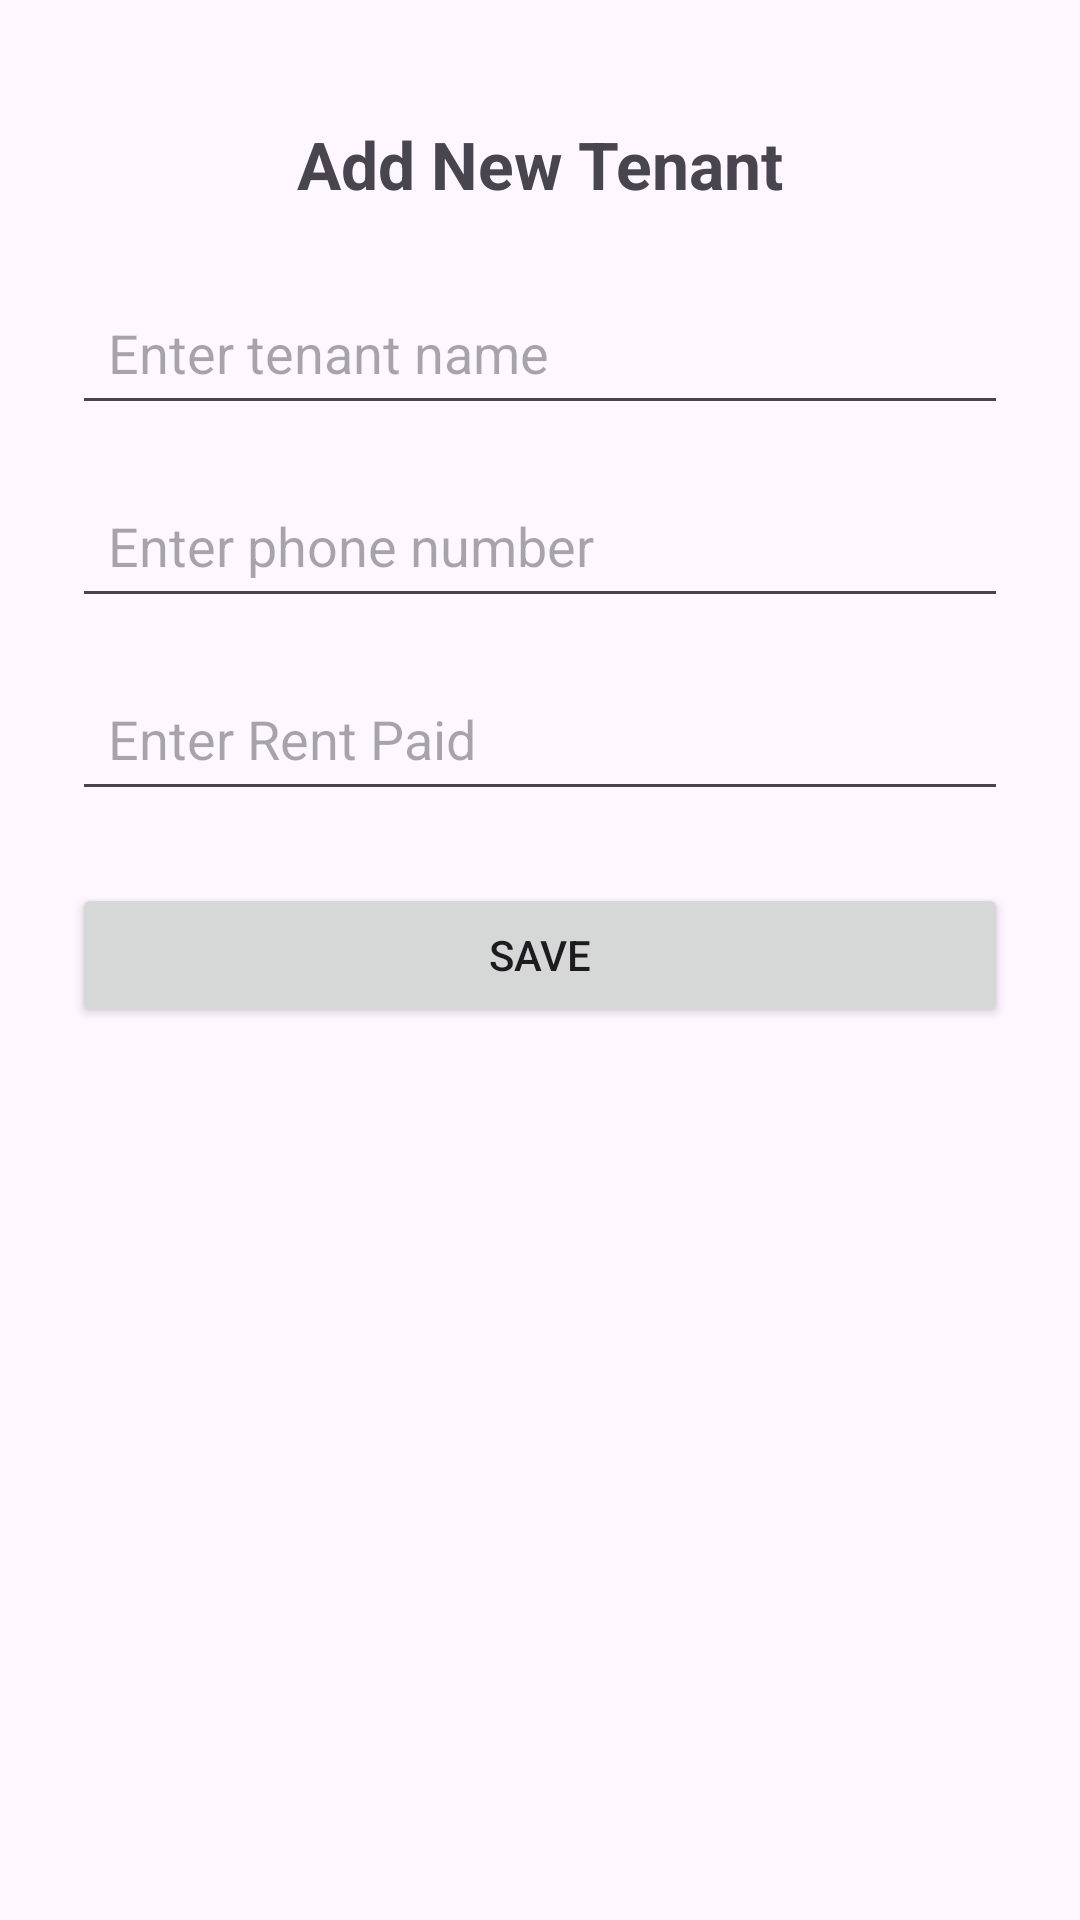

This screen was rendered from an Android layout file. Write that file and the resources it references.
<!-- AndroidManifest.xml: application theme Theme.TenantManagementSyatem -->
<!-- res/layout/fragment_add_tenant.xml -->
<?xml version="1.0" encoding="utf-8"?>
<androidx.constraintlayout.widget.ConstraintLayout
    xmlns:android="http://schemas.android.com/apk/res/android"
    xmlns:app="http://schemas.android.com/apk/res-auto"
    android:layout_width="match_parent"
    android:layout_height="match_parent"
    android:padding="24dp">

    <TextView
        android:id="@+id/addTenantTitleTextView"
        android:layout_width="wrap_content"
        android:layout_height="wrap_content"
        android:text="Add New Tenant"
        android:textSize="22sp"
        android:textStyle="bold"
        android:layout_marginTop="16dp"
        app:layout_constraintTop_toTopOf="parent"
        app:layout_constraintStart_toStartOf="parent"
        app:layout_constraintEnd_toEndOf="parent" />

    <EditText
        android:id="@+id/tenantNameEditText"
        android:layout_width="0dp"
        android:layout_height="wrap_content"
        android:hint="Enter tenant name"
        android:minHeight="48dp"
        android:padding="12dp"
        android:layout_marginTop="24dp"
        app:layout_constraintTop_toBottomOf="@id/addTenantTitleTextView"
        app:layout_constraintStart_toStartOf="parent"
        app:layout_constraintEnd_toEndOf="parent" />

    <EditText
        android:id="@+id/phoneEditText"
        android:layout_width="0dp"
        android:layout_height="wrap_content"
        android:hint="Enter phone number"
        android:inputType="phone"
        android:minHeight="48dp"
        android:padding="12dp"
        android:layout_marginTop="16dp"
        app:layout_constraintTop_toBottomOf="@id/tenantNameEditText"
        app:layout_constraintStart_toStartOf="parent"
        app:layout_constraintEnd_toEndOf="parent" />

    <EditText
        android:id="@+id/rentEditText"
        android:layout_width="0dp"
        android:layout_height="wrap_content"
        android:hint="Enter Rent Paid"
        android:inputType="numberDecimal"
        android:minHeight="48dp"
        android:padding="12dp"
        android:layout_marginTop="16dp"
        app:layout_constraintTop_toBottomOf="@id/phoneEditText"
        app:layout_constraintStart_toStartOf="parent"
        app:layout_constraintEnd_toEndOf="parent" />

    <Button
        android:id="@+id/saveButton"
        android:layout_width="0dp"
        android:layout_height="wrap_content"
        android:text="SAVE"
        android:layout_marginTop="24dp"
        app:layout_constraintTop_toBottomOf="@id/rentEditText"
        app:layout_constraintStart_toStartOf="parent"
        app:layout_constraintEnd_toEndOf="parent" />

</androidx.constraintlayout.widget.ConstraintLayout>
<!-- resources referenced by this layout -->
<resources>
  <style name="Theme.TenantManagementSyatem" parent="Base.Theme.TenantManagementSyatem" />
  <style name="Base.Theme.TenantManagementSyatem" parent="Theme.Material3.DayNight.NoActionBar">
          
          
      </style>
</resources>
